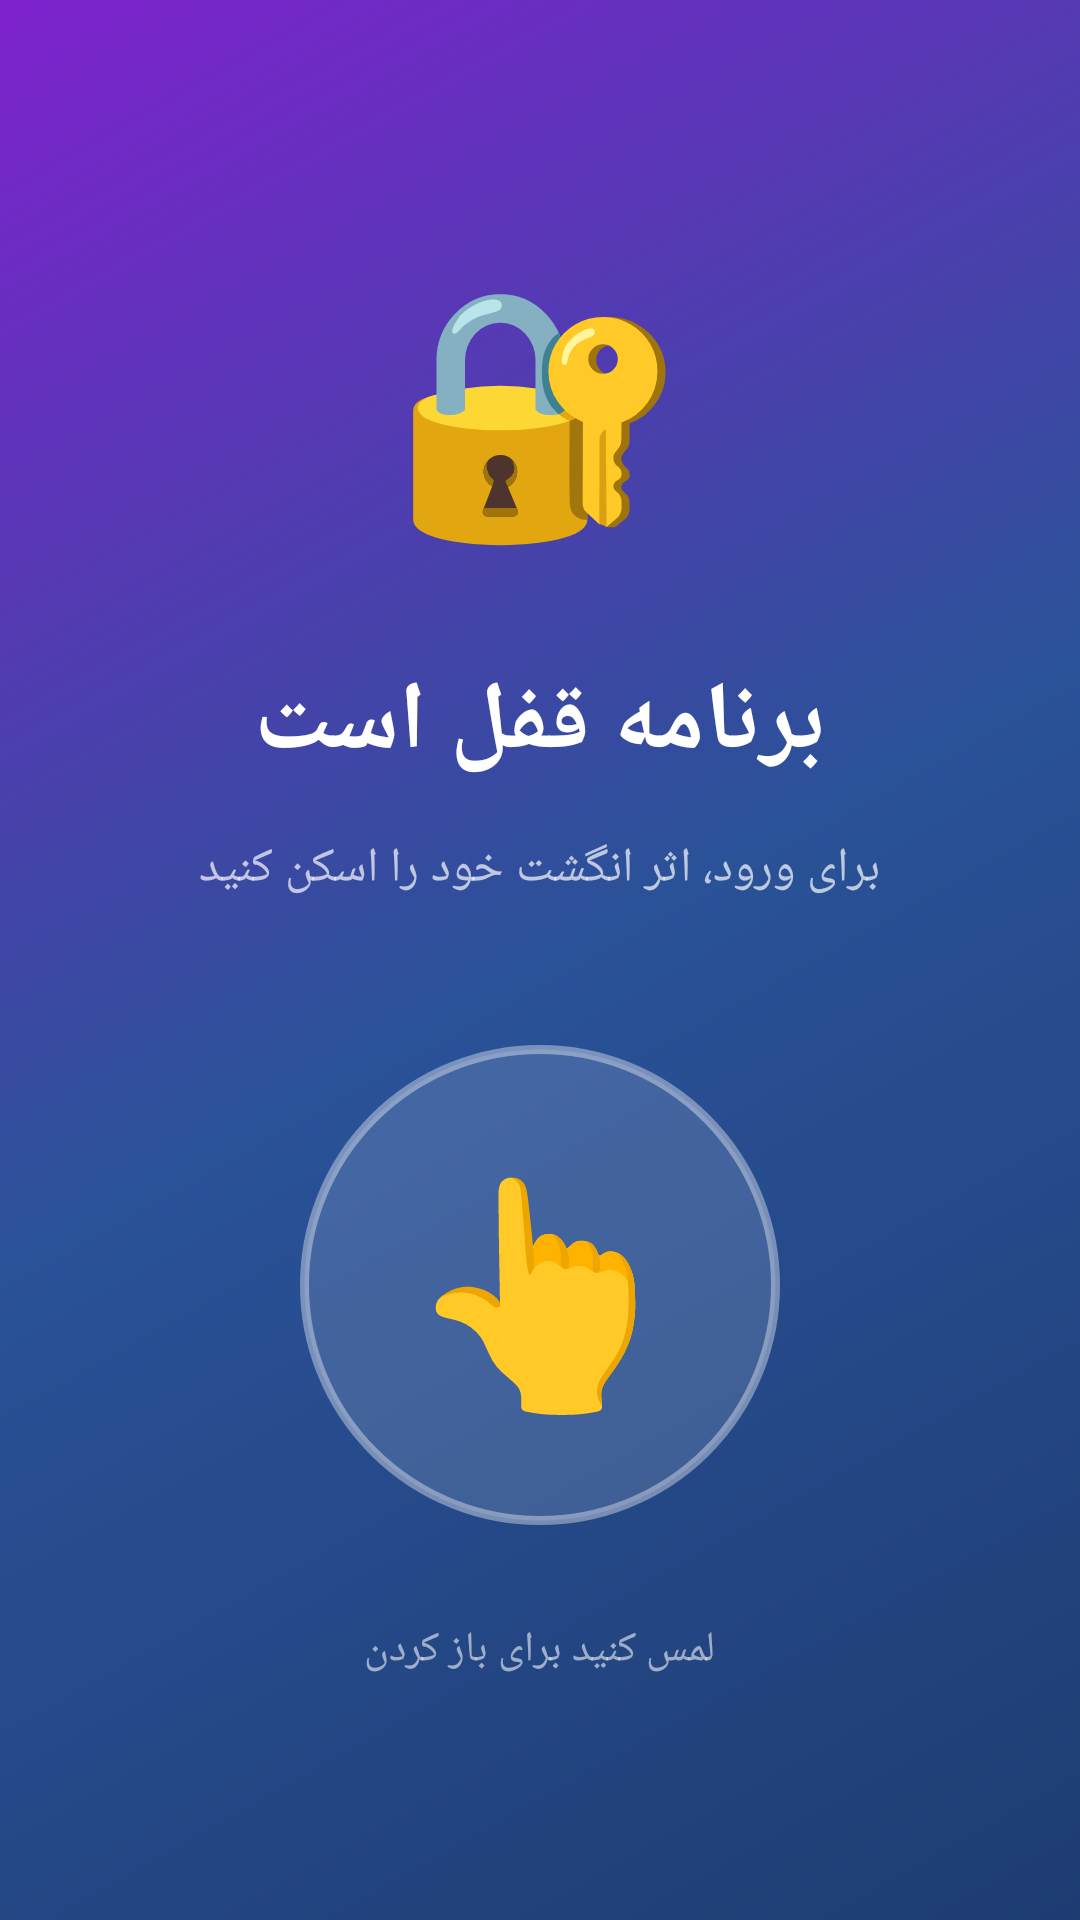

Layout XML and referenced resources for this Android screen:
<!-- AndroidManifest.xml: application theme Theme.Weather -->
<!-- res/layout/activity_biometric.xml -->
<?xml version="1.0" encoding="utf-8"?>
<RelativeLayout xmlns:android="http://schemas.android.com/apk/res/android"
    android:layout_width="match_parent"
    android:layout_height="match_parent"
    android:background="@drawable/gradient_background"
    android:gravity="center">

    <LinearLayout
        android:layout_width="match_parent"
        android:layout_height="wrap_content"
        android:orientation="vertical"
        android:gravity="center"
        android:padding="40dp">

        
        <TextView
            android:layout_width="wrap_content"
            android:layout_height="wrap_content"
            android:text="🔐"
            android:textSize="80sp"
            android:layout_marginBottom="32dp"/>

        
        <TextView
            android:layout_width="wrap_content"
            android:layout_height="wrap_content"
            android:text="برنامه قفل است"
            android:textSize="32sp"
            android:textColor="#FFFFFF"
            android:textStyle="bold"
            android:layout_marginBottom="16dp"
            android:fontFamily="sans-serif-medium"/>

        
        <TextView
            android:layout_width="wrap_content"
            android:layout_height="wrap_content"
            android:text="برای ورود، اثر انگشت خود را اسکن کنید"
            android:textSize="16sp"
            android:textColor="#B0FFFFFF"
            android:gravity="center"
            android:layout_marginBottom="48dp"
            android:fontFamily="sans-serif-light"/>

        
        <LinearLayout
            android:layout_width="160dp"
            android:layout_height="160dp"
            android:background="@drawable/fingerprint_circle"
            android:gravity="center">

            <TextView
                android:layout_width="wrap_content"
                android:layout_height="wrap_content"
                android:text="👆"
                android:textSize="72sp"/>

        </LinearLayout>

        
        <TextView
            android:layout_width="wrap_content"
            android:layout_height="wrap_content"
            android:text="لمس کنید برای باز کردن"
            android:textSize="14sp"
            android:textColor="#90FFFFFF"
            android:layout_marginTop="32dp"
            android:fontFamily="sans-serif"/>

    </LinearLayout>

</RelativeLayout>
<!-- resources referenced by this layout -->
<resources>
  <!-- drawable fingerprint_circle (drawable) -->
  <?xml version="1.0" encoding="utf-8"?>
  <shape xmlns:android="http://schemas.android.com/apk/res/android"
      android:shape="oval">
      <solid android:color="#20FFFFFF"/>
      <stroke
          android:width="3dp"
          android:color="#60FFFFFF"/>
      <size
          android:width="160dp"
          android:height="160dp"/>
  </shape>
  <!-- drawable gradient_background (drawable) -->
  <?xml version="1.0" encoding="utf-8"?>
  <shape xmlns:android="http://schemas.android.com/apk/res/android">
      <gradient
          android:angle="135"
          android:startColor="#1e3c72"
          android:centerColor="#2a5298"
          android:endColor="#7e22ce"
          android:type="linear"/>
  </shape>
</resources>
